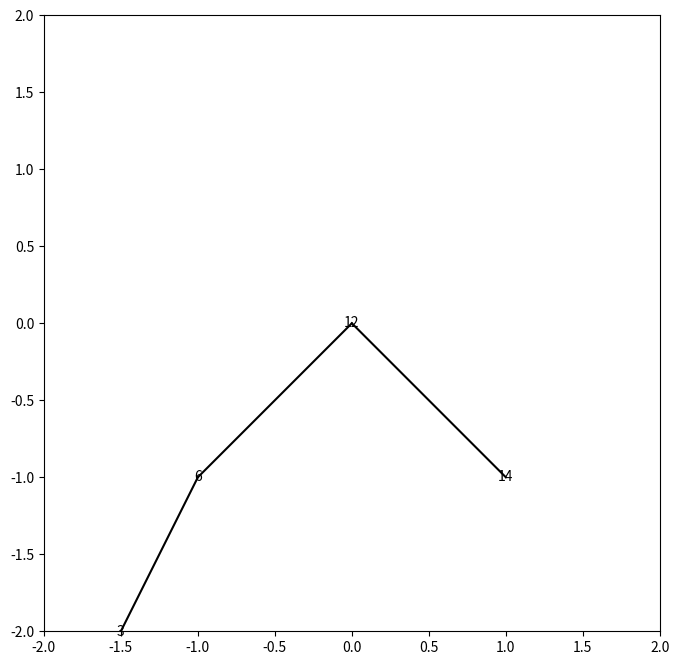

Write the Python code that produced this figure.
#Implementacion de un BST
import matplotlib.pyplot as plt
from matplotlib import cm
from matplotlib.ticker import LinearLocator, FormatStrFormatter
from mpl_toolkits.mplot3d import Axes3D
from matplotlib import animation
from matplotlib import rc
from matplotlib import rcParams


class Node:
    def __init__(self, value):
        self.value = value
        self.left = None
        self.right = None

    def insert(self, value):
        if self.value:
            if value < self.value:
                if self.left is None:
                    self.left = Node(value)
                else:
                    self.left.insert(value)
            elif value > self.value:
                if self.right is None:
                    self.right = Node(value)
                else:
                    self.right.insert(value)
        else:
            self.value = value

    def findval(self, lkpval):
        if lkpval < self.value:
            if self.left is None:
                return str(lkpval)+" Not Found"
            return self.left.findval(lkpval)
        elif lkpval > self.value:
            if self.right is None:
                return str(lkpval)+" Not Found"
            return self.right.findval(lkpval)
        else:
            print(str(self.value) + ' is found')

    def PrintTree(self):
        if self.left:
            self.left.PrintTree()
        print( self.value),
        if self.right:
            self.right.PrintTree()

    def plot(self, ax, x, y, dx, dy):
        ax.text(x, y, self.value, ha='center', va='center')
        if self.left:
            ax.plot([x, x-dx], [y, y-dy], 'k-')
            self.left.plot(ax, x-dx, y-dy, dx/2, dy)
        if self.right:
            ax.plot([x, x+dx], [y, y-dy], 'k-')
            self.right.plot(ax, x+dx, y-dy, dx/2, dy)

root = Node(12)
root.insert(6)
root.insert(14)
root.insert(3)
root.PrintTree()
#Graficar el arbol
fig = plt.figure(figsize=(8, 8))
ax = fig.add_subplot(111, aspect='equal')
ax.set_xlim(-2, 2)
ax.set_ylim(-2, 2)
root.plot(ax, 0, 0, 1, 1)
plt.show()

print(root.findval(7))
print(root.findval(14))
